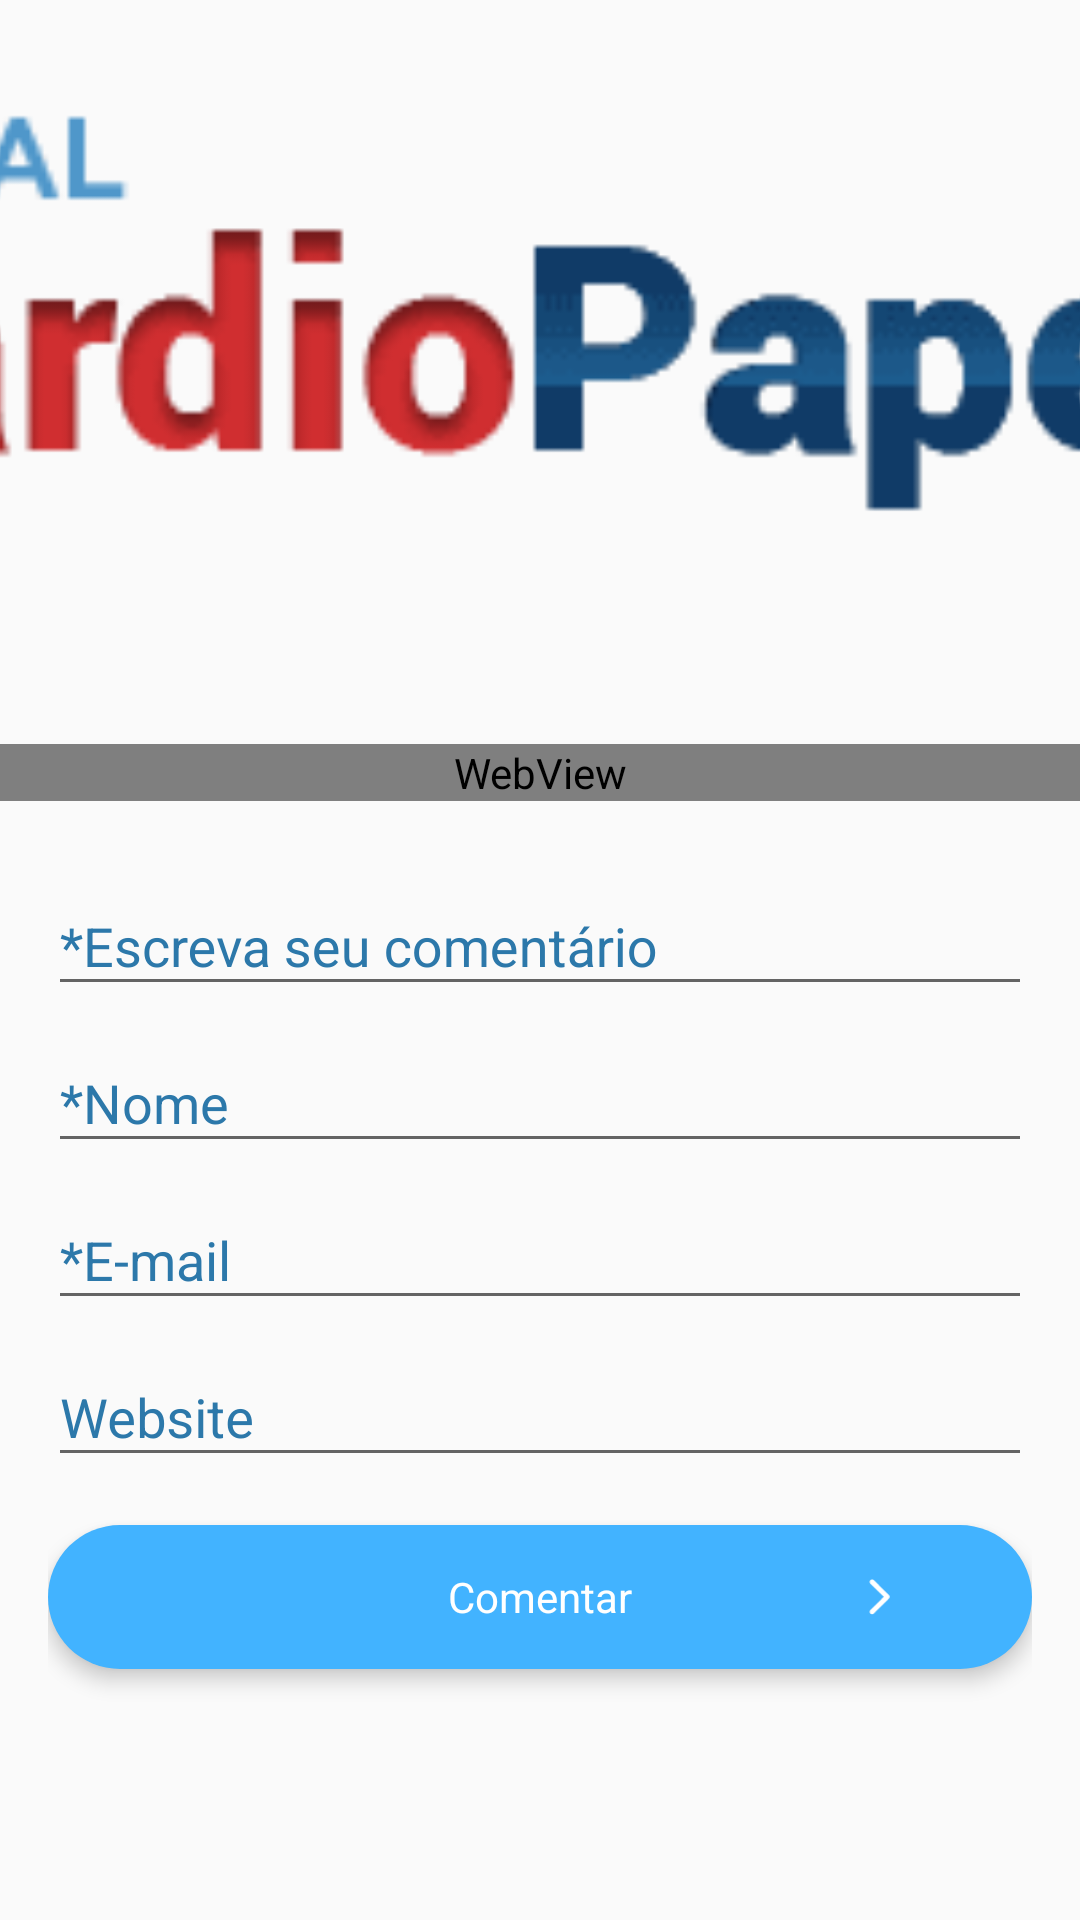

Produce the Android XML layout that renders to this screen, including the resource entries it uses.
<!-- AndroidManifest.xml: activity theme AppTheme -->
<!-- res/layout/activity_post_detalhe.xml -->
<LinearLayout xmlns:android="http://schemas.android.com/apk/res/android"
    xmlns:tools="http://schemas.android.com/tools"
    android:layout_width="match_parent"
    android:layout_height="match_parent"
    tools:context=".activity.PostDetalheActivity"
    android:orientation="vertical">

    <ScrollView
    xmlns:tools="http://schemas.android.com/tools"
    android:layout_width="match_parent"
    android:layout_height="match_parent"
    tools:context=".MainActivity"
    android:nestedScrollingEnabled="true">
        <RelativeLayout
            android:id="@+id/root"
            android:layout_width="match_parent"
            android:layout_height="match_parent"
            android:orientation="vertical">

            <ImageView
                android:id="@+id/img_post_detalhe"
                android:layout_width="match_parent"
                android:layout_height="200dp"
                android:src="@drawable/logo_3"
                android:layout_alignParentLeft="true"
                android:layout_alignParentStart="true"
                android:layout_alignParentTop="true"
                android:layout_marginBottom="10dp"
                android:scaleType="centerCrop"
                android:transitionName="post_img" />

            <TextView
                android:id="@+id/txt_title"
                android:layout_width="match_parent"
                android:layout_height="wrap_content"
                android:layout_below="@+id/img_post_detalhe"
                android:paddingLeft="16dp"
                android:paddingRight="16dp"
                android:textAlignment="center"
                android:textColor="@color/colorDark"
                android:textSize="14sp"
                android:transitionName="post_title" />

            <TextView
                android:id="@+id/txt_date"
                android:layout_width="match_parent"
                android:layout_height="wrap_content"
                android:layout_below="@+id/txt_title"
                android:paddingLeft="16dp"
                android:paddingRight="16dp"
                android:textAlignment="center"
                android:textColor="@color/colorDark"
                android:textSize="14sp"
                android:transitionName="post_date" />

            <WebView
                android:id="@+id/webviewcontent"
                android:layout_width="match_parent"
                android:layout_height="fill_parent"
                android:layout_alignParentLeft="true"
                android:layout_alignParentStart="true"
                android:layout_below="@+id/txt_date"
                android:layout_margin="@dimen/activity_horizontal_margin"/>

            <ListView
                android:id="@+id/list_comments"
                android:layout_width="match_parent"
                android:layout_height="wrap_content"
                android:layout_below="@id/webviewcontent"
                android:visibility="visible"
                android:divider="@null"
                android:layout_marginLeft="@dimen/activity_horizontal_margin"
                android:layout_marginRight="@dimen/activity_horizontal_margin"
                android:dividerHeight="0dp" />

            <LinearLayout
                android:layout_width="match_parent"
                android:layout_height="match_parent"
                android:layout_below="@+id/list_comments"
                android:orientation="vertical"
                android:padding="16dp">

                <android.support.design.widget.TextInputLayout
                    android:layout_width="match_parent"
                    android:layout_height="wrap_content"
                    android:textColorHint="@color/colorLabel">

                    <EditText
                        android:id="@+id/comment"
                        android:layout_width="match_parent"
                        android:layout_height="wrap_content"
                        android:hint="@string/txtcomment"
                        android:inputType="textMultiLine"
                        style="@style/inputTextColor"/>
                </android.support.design.widget.TextInputLayout>

                <android.support.design.widget.TextInputLayout
                    android:layout_width="match_parent"
                    android:layout_height="wrap_content"
                    android:textColorHint="@color/colorLabel">

                    <EditText
                        android:id="@+id/author"
                        android:layout_width="match_parent"
                        android:layout_height="wrap_content"
                        android:hint="@string/txtnome"
                        style="@style/inputTextColor"
                        android:inputType="none" />
                </android.support.design.widget.TextInputLayout>

                <android.support.design.widget.TextInputLayout
                    android:layout_width="match_parent"
                    android:layout_height="wrap_content"
                    android:textColorHint="@color/colorLabel">

                    <EditText
                        android:id="@+id/email"
                        android:layout_width="match_parent"
                        android:layout_height="wrap_content"
                        android:hint="@string/txtemail"
                        style="@style/inputTextColor"
                        android:inputType="textEmailAddress" />
                </android.support.design.widget.TextInputLayout>

                <android.support.design.widget.TextInputLayout
                    android:layout_width="match_parent"
                    android:layout_height="wrap_content"
                    android:textColorHint="@color/colorLabel">

                    <EditText
                        android:id="@+id/website"
                        android:layout_width="match_parent"
                        android:layout_height="wrap_content"
                        android:hint="@string/txtwebsite"
                        style="@style/inputTextColor"
                        android:inputType="text" />
                </android.support.design.widget.TextInputLayout>

                <RelativeLayout
                    android:id="@+id/btnComentar"
                    android:layout_width="match_parent"
                    android:layout_height="48dp"
                    android:layout_marginBottom="16dp"
                    android:layout_marginTop="16dp"
                    android:background="@drawable/button_shape"
                    android:clickable="true"
                    android:elevation="4dp">

                    <TextView
                        android:id="@+id/textView"
                        android:layout_width="wrap_content"
                        android:layout_height="wrap_content"
                        android:layout_centerHorizontal="true"
                        android:layout_centerVertical="true"
                        android:gravity="center_vertical"
                        android:text="@string/txtcomentar"
                        android:textColor="@android:color/white" />

                    <ImageView
                        android:id="@+id/imageView2"
                        android:layout_width="12dp"
                        android:layout_height="12dp"
                        android:layout_alignParentEnd="true"
                        android:layout_alignParentRight="true"
                        android:layout_centerVertical="true"
                        android:layout_marginLeft="32dp"
                        android:layout_marginStart="32dp"
                        android:layout_toEndOf="@+id/textView"
                        android:layout_toRightOf="@+id/textView"
                        android:src="@drawable/vector_drawable_btn_arrow" />
                </RelativeLayout>

            </LinearLayout>
        </RelativeLayout>
    </ScrollView>

</LinearLayout>
<!-- resources referenced by this layout -->
<resources>
  <color name="colorDark">#222</color>
  <color name="colorLabel">#2C78AA</color>
  <!-- drawable button_shape (drawable) -->
  <?xml version="1.0" encoding="utf-8"?>
  <shape android:shape="rectangle"
      xmlns:android="http://schemas.android.com/apk/res/android">
   <corners android:radius="30dp"/>
      <solid android:color="@color/color_button_selector" />
  </shape>
  <!-- drawable logo_3: png bitmap (drawable, 8397 bytes) -->
  <!-- drawable vector_drawable_btn_arrow (drawable) -->
  <?xml version="1.0" encoding="utf-8"?>
  <vector xmlns:android="http://schemas.android.com/apk/res/android"
      android:width="21dp"
      android:height="32dp"
      android:viewportHeight="32"
      android:viewportWidth="21">
      <path
          android:fillColor="#FFFFFFFF"
          android:pathData="M18.432 17.376l-13.408 13.312c-0.864 0.864-2.24 0.864-3.104 0-0.832-0.832-0.832-2.208 0-3.072l11.872-11.744-11.872-11.776c-0.832-0.864-0.832-2.208 0-3.072 0.864-0.832 2.24-0.832 3.104 0l13.408 13.312c0.416 0.416 0.64 0.96 0.64 1.536 0 0.544-0.224 1.088-0.64 1.504z" />
  </vector>
  <string name="txtcomentar">Comentar</string>
  <string name="txtcomment">*Escreva seu comentário</string>
  <string name="txtemail">*E-mail</string>
  <string name="txtnome">*Nome</string>
  <string name="txtwebsite">Website</string>
  <style name="inputTextColor" parent="AppTheme">
          <item name="colorControlNormal">#c5c5c5</item>
      </style>
  <style name="AppTheme" parent="Theme.AppCompat.Light.DarkActionBar">
          
          <item name="colorPrimary">@color/colorPrimary</item>
          <item name="colorPrimaryDark">@color/colorPrimaryDark</item>
          <item name="colorAccent">@color/colorAccent</item>
      </style>
  <color name="colorPrimary">#328DE8</color>
  <color name="colorPrimaryDark">#328DE8</color>
  <color name="colorAccent">#328DE8</color>
</resources>
